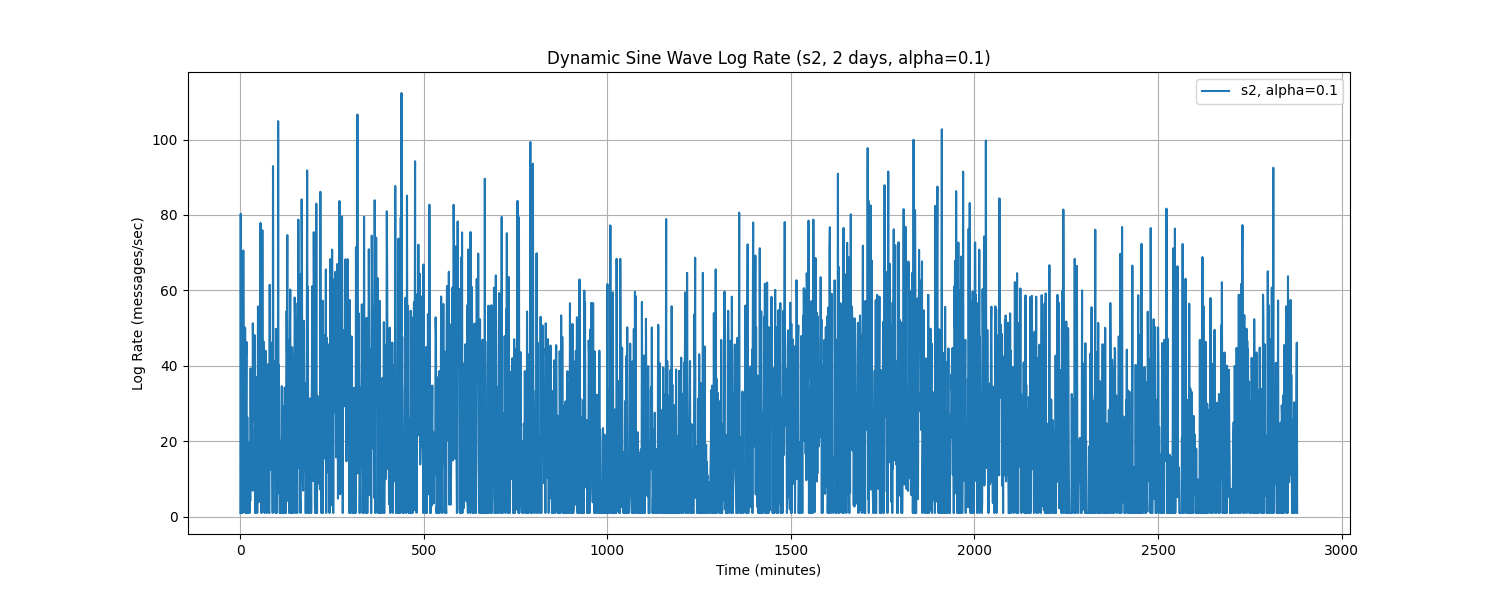

The table this chart was drawn from, first rows:
Time, log_rate_msg_per_sec
0.0, 1.0
1.0, 80.31
2.0, 1.0
3.0, 3.734
4.0, 25.65
5.0, 53.4
6.0, 1.0
7.0, 9.195
8.0, 70.59
9.0, 43.25
10.0, 2.559
11.0, 10.95
12.0, 26.26
13.0, 50.15
14.0, 1.0
15.0, 22.3
16.0, 42.49
17.0, 46.35
18.0, 1.0
19.0, 26.39
20.0, 1.0
21.0, 7.018
22.0, 1.0
23.0, 10.91
24.0, 15.58
25.0, 1.0
26.0, 19.86
27.0, 4.159
28.0, 39.35
29.0, 10.89
30.0, 34.07
31.0, 25.64
32.0, 22.96
33.0, 6.9
34.0, 51.31
35.0, 39.27
36.0, 30.72
37.0, 25.52
38.0, 41.36
39.0, 48.17
40.0, 1.0
41.0, 1.0
42.0, 31.4
43.0, 16.82
44.0, 7.044
45.0, 37.03
46.0, 1.0
47.0, 14.5
48.0, 55.74
49.0, 49.03
50.0, 3.873
51.0, 9.497
52.0, 41.47
53.0, 25
54.0, 65.93
55.0, 77.88
56.0, 39.79
57.0, 1.0
58.0, 1.0
59.0, 38.76
... 2,820 more rows
